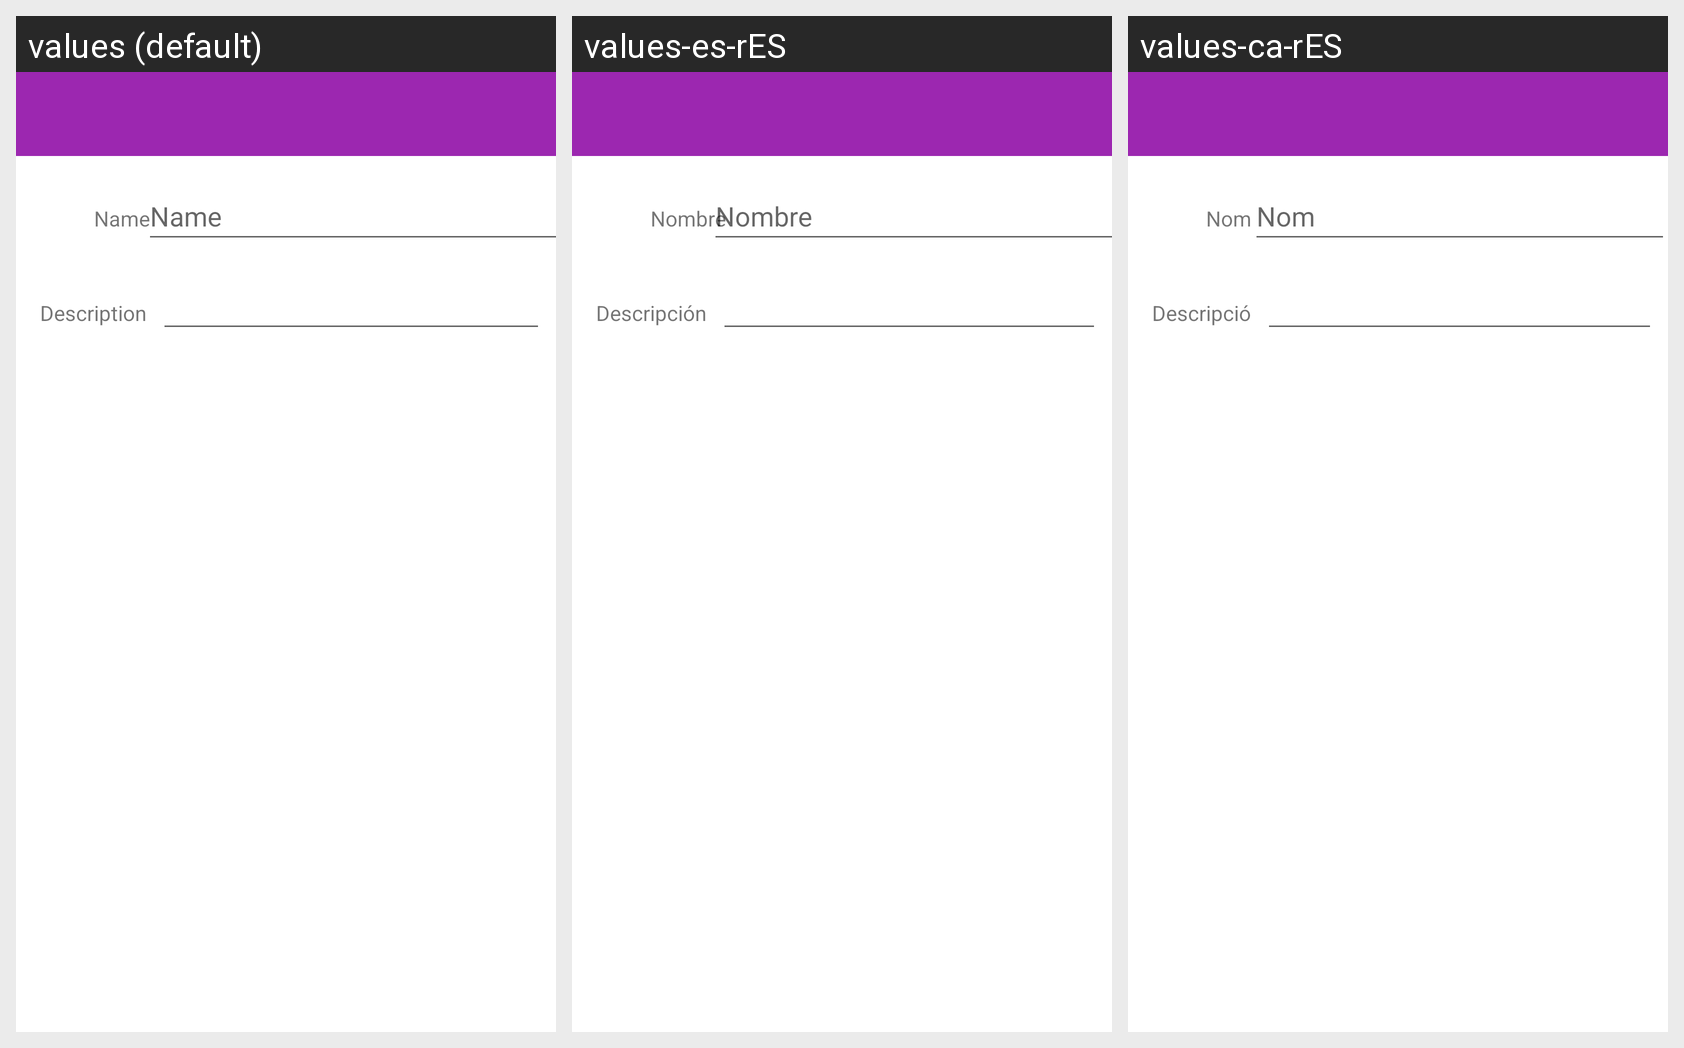

Locale-by-locale string values for the Android screen shown in this grid:
Android screen res/layout/new_node_layout.xml rendered under 3 locales, left to right: values (default), values-es-rES, values-ca-rES. Device: Nexus 5 (rendered at 1080×1920; each locale shown at half size, 540×960, under a caption strip naming it); theme AppTheme.
Strings drawn on this screen, with the default value and each locale's value (text and hints the layout hard-codes, and strings that could not be matched under every locale, appear in the picture but are not listed):

name
  values: Name
  values-es-rES: Nombre
  values-ca-rES: Nom

description
  values: Description
  values-es-rES: Descripción
  values-ca-rES: Descripció
